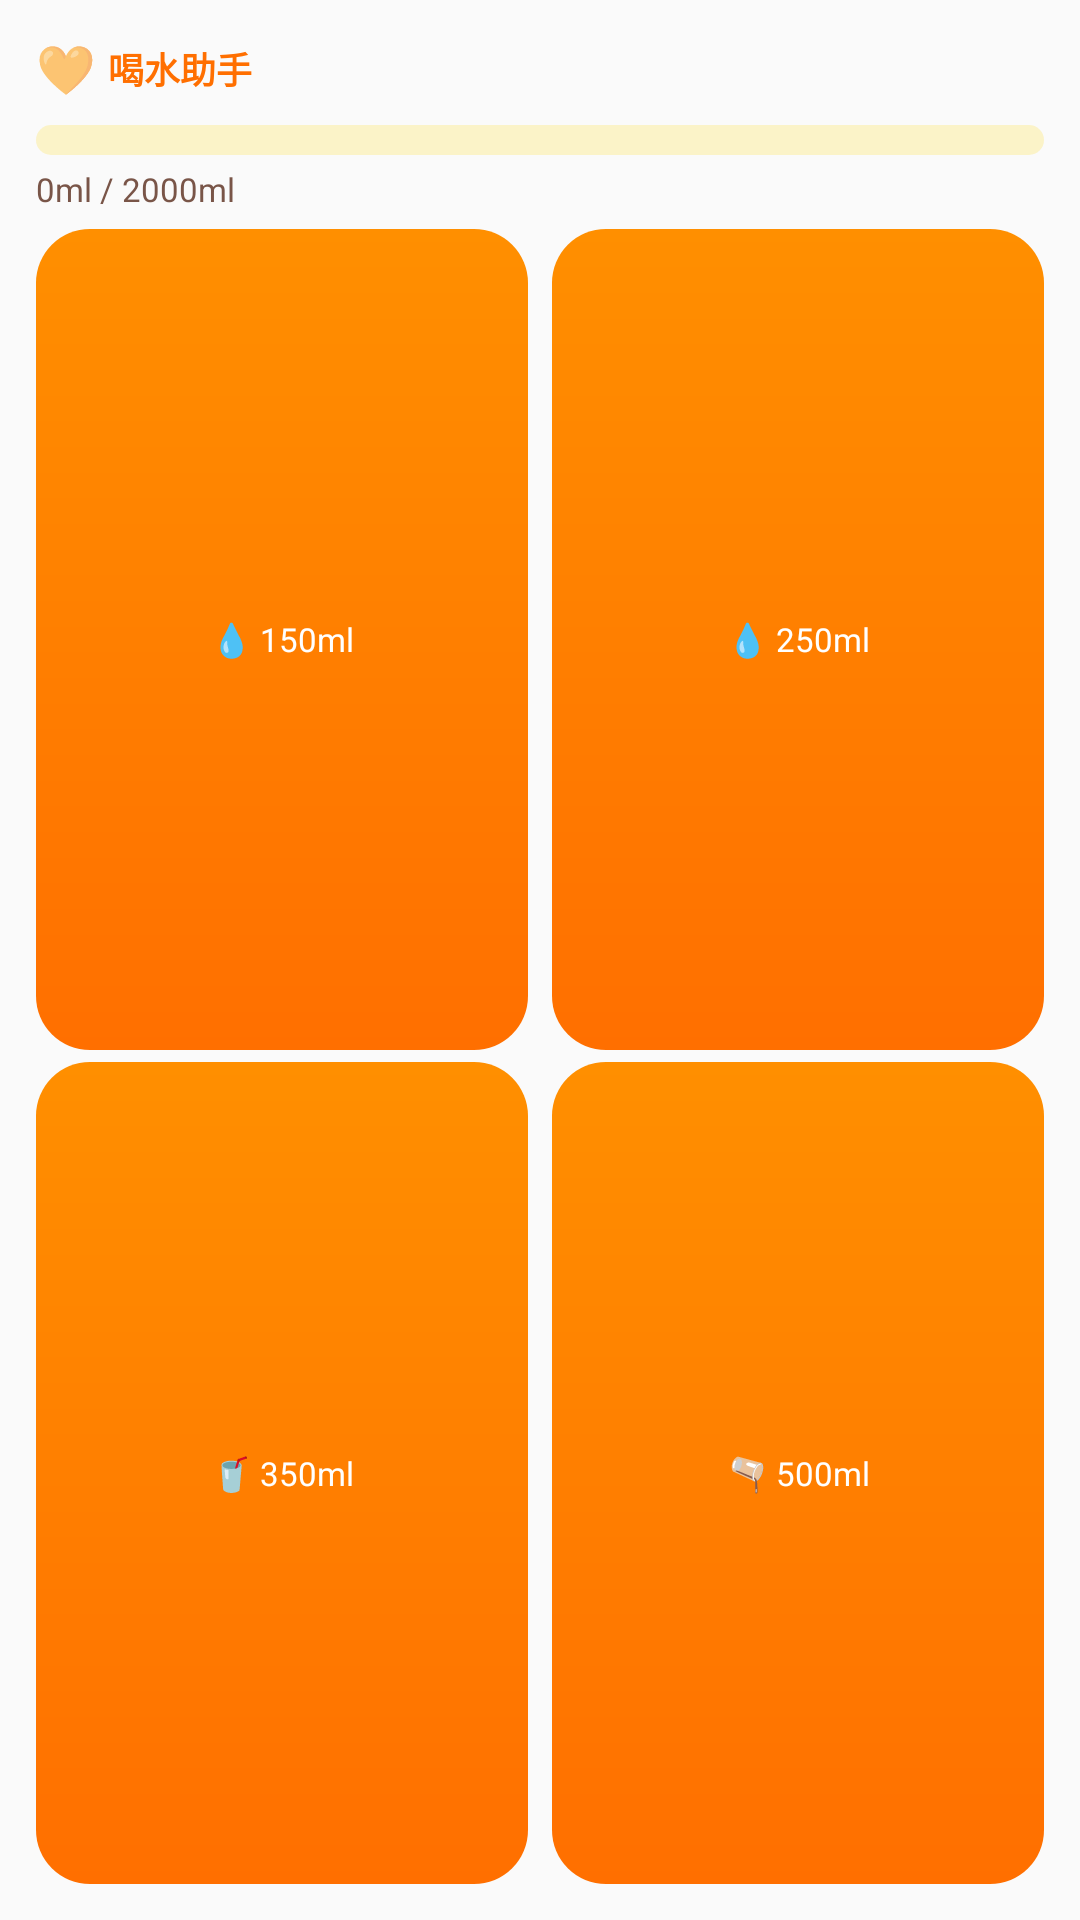

Write the Android layout XML for this screen, with the resource values it uses.
<!-- AndroidManifest.xml: application theme Theme.WaterTracker -->
<!-- res/layout/widget_water_2x2.xml -->
<?xml version="1.0" encoding="utf-8"?>
<FrameLayout xmlns:android="http://schemas.android.com/apk/res/android"
    android:layout_width="match_parent"
    android:layout_height="match_parent">

    <ImageView
        android:id="@+id/widget_bg_image"
        android:layout_width="match_parent"
        android:layout_height="match_parent"
        android:scaleType="fitXY"
        android:contentDescription="@null" />

    <LinearLayout
        android:id="@+id/widget_root"
        android:layout_width="match_parent"
        android:layout_height="match_parent"
        android:orientation="vertical"
        android:padding="12dp">

        
        <LinearLayout
            android:layout_width="match_parent"
            android:layout_height="wrap_content"
            android:orientation="horizontal"
            android:gravity="center_vertical">

            <TextView
                android:id="@+id/widget_emoji"
                android:layout_width="wrap_content"
                android:layout_height="wrap_content"
                android:text="🧡"
                android:textSize="16sp" />

            <TextView
                android:id="@+id/widget_title"
                android:layout_width="0dp"
                android:layout_height="wrap_content"
                android:layout_weight="1"
                android:layout_marginStart="4dp"
                android:text="喝水助手"
                android:textSize="12sp"
                android:textStyle="bold"
                android:textColor="#FF6F00"
                android:maxLines="1"
                android:ellipsize="end" />
        </LinearLayout>

        
        <ProgressBar
            android:id="@+id/widget_progress"
            style="?android:attr/progressBarStyleHorizontal"
            android:layout_width="match_parent"
            android:layout_height="10dp"
            android:layout_marginTop="8dp"
            android:max="100"
            android:progress="0"
            android:progressDrawable="@drawable/widget_progress_drawable" />

        
        <TextView
            android:id="@+id/widget_stats"
            android:layout_width="match_parent"
            android:layout_height="wrap_content"
            android:layout_marginTop="4dp"
            android:text="0ml / 2000ml"
            android:textSize="11sp"
            android:textColor="#795548"
            android:maxLines="1" />

        
        <LinearLayout
            android:layout_width="match_parent"
            android:layout_height="0dp"
            android:layout_weight="1"
            android:layout_marginTop="6dp"
            android:orientation="vertical">

            
            <LinearLayout
                android:layout_width="match_parent"
                android:layout_height="0dp"
                android:layout_weight="1"
                android:orientation="horizontal">

                <TextView
                    android:id="@+id/btn_150"
                    android:layout_width="0dp"
                    android:layout_height="match_parent"
                    android:layout_weight="1"
                    android:layout_marginEnd="4dp"
                    android:background="@drawable/btn_widget"
                    android:gravity="center"
                    android:text="💧 150ml"
                    android:textSize="11sp"
                    android:textColor="#FFFFFF"
                    android:maxLines="1" />

                <TextView
                    android:id="@+id/btn_250"
                    android:layout_width="0dp"
                    android:layout_height="match_parent"
                    android:layout_weight="1"
                    android:layout_marginStart="4dp"
                    android:background="@drawable/btn_widget"
                    android:gravity="center"
                    android:text="💧 250ml"
                    android:textSize="11sp"
                    android:textColor="#FFFFFF"
                    android:maxLines="1" />
            </LinearLayout>

            
            <LinearLayout
                android:layout_width="match_parent"
                android:layout_height="0dp"
                android:layout_weight="1"
                android:layout_marginTop="4dp"
                android:orientation="horizontal">

                <TextView
                    android:id="@+id/btn_350"
                    android:layout_width="0dp"
                    android:layout_height="match_parent"
                    android:layout_weight="1"
                    android:layout_marginEnd="4dp"
                    android:background="@drawable/btn_widget"
                    android:gravity="center"
                    android:text="🥤 350ml"
                    android:textSize="11sp"
                    android:textColor="#FFFFFF"
                    android:maxLines="1" />

                <TextView
                    android:id="@+id/btn_500"
                    android:layout_width="0dp"
                    android:layout_height="match_parent"
                    android:layout_weight="1"
                    android:layout_marginStart="4dp"
                    android:background="@drawable/btn_widget"
                    android:gravity="center"
                    android:text="🫗 500ml"
                    android:textSize="11sp"
                    android:textColor="#FFFFFF"
                    android:maxLines="1" />
            </LinearLayout>
        </LinearLayout>
    </LinearLayout>
</FrameLayout>
<!-- resources referenced by this layout -->
<resources>
  <!-- drawable btn_widget (drawable) -->
  <?xml version="1.0" encoding="utf-8"?>
  <shape xmlns:android="http://schemas.android.com/apk/res/android"
      android:shape="rectangle">
      <gradient
          android:startColor="#FFFF6F00"
          android:endColor="#FFFF8F00"
          android:angle="90" />
      <corners android:radius="18dp" />
  </shape>
  <!-- drawable widget_progress_drawable (drawable) -->
  <?xml version="1.0" encoding="utf-8"?>
  <layer-list xmlns:android="http://schemas.android.com/apk/res/android">
      
      <item android:id="@android:id/background">
          <shape android:shape="rectangle">
              <solid android:color="#33FFD600" />
              <corners android:radius="7dp" />
          </shape>
      </item>
      
      <item android:id="@android:id/progress">
          <clip>
              <shape android:shape="rectangle">
                  <gradient
                      android:startColor="#FFFF6F00"
                      android:endColor="#FFFFD600"
                      android:angle="0" />
                  <corners android:radius="7dp" />
              </shape>
          </clip>
      </item>
  </layer-list>
  <style name="Theme.WaterTracker" parent="android:Theme.Material.Light.NoActionBar" />
</resources>
